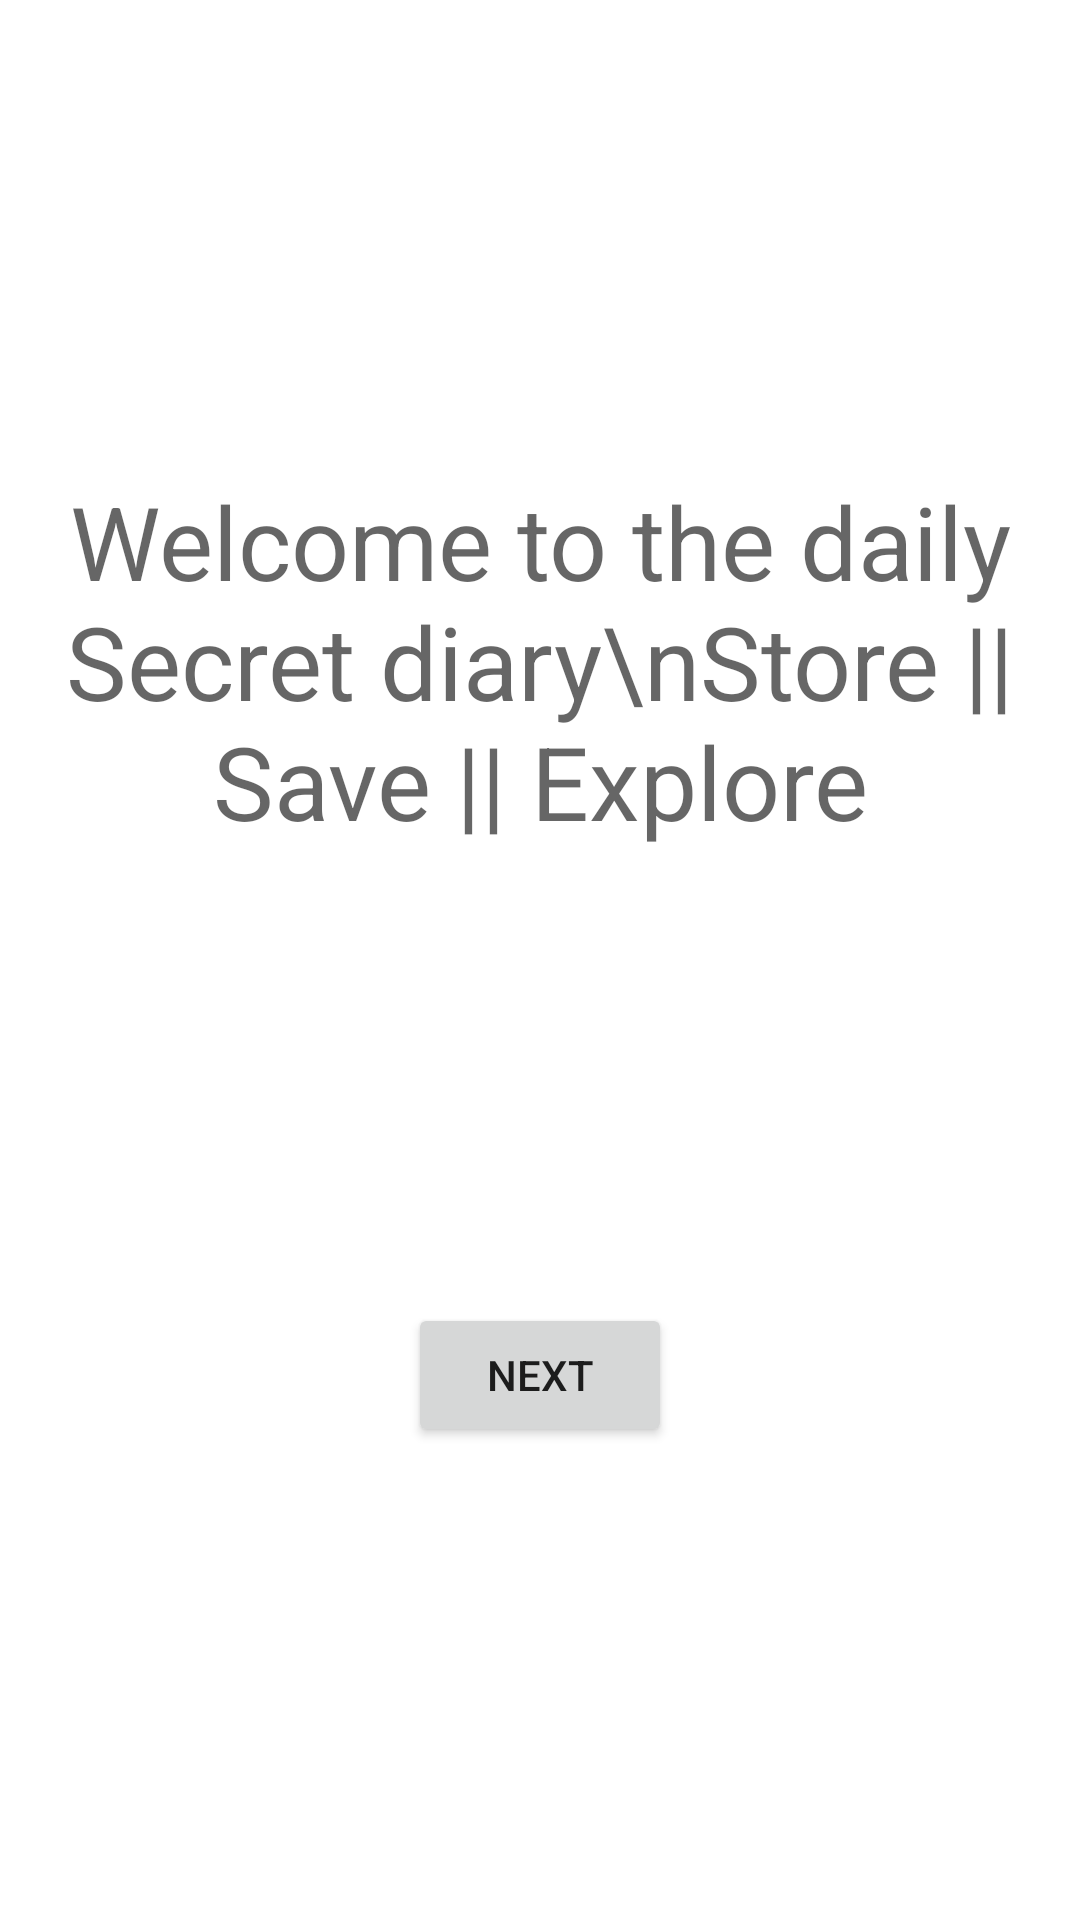

This screen was rendered from an Android layout file. Write that file and the resources it references.
<!-- AndroidManifest.xml: application theme Theme.MyDailyDiary -->
<!-- res/layout/fragment_welcome.xml -->
<?xml version="1.0" encoding="utf-8"?>
<layout
    xmlns:android="http://schemas.android.com/apk/res/android"
    xmlns:tools="http://schemas.android.com/tools"
   xmlns:app="http://schemas.android.com/apk/res-auto">

<androidx.constraintlayout.widget.ConstraintLayout
    android:layout_width="match_parent"
    android:layout_height="match_parent"
    android:padding="20px"
    tools:context=".WelcomeFragment">

    

    <TextView
        android:id="@+id/textview_first"
        android:layout_width="wrap_content"
        android:layout_height="wrap_content"
        android:text="Welcome to the daily Secret diary\nStore || Save || Explore"
        app:layout_constraintBottom_toTopOf="@id/first_button"
        android:textAppearance="@style/TextAppearance.AppCompat.Display1"
        android:textAlignment="center"
        app:layout_constraintEnd_toEndOf="parent"
        app:layout_constraintStart_toStartOf="parent"
        app:layout_constraintTop_toTopOf="parent" />

    <Button
        android:id="@+id/first_button"
        android:layout_width="wrap_content"
        android:layout_height="wrap_content"
        android:text="@string/next"
        app:layout_constraintBottom_toBottomOf="parent"
        app:layout_constraintEnd_toEndOf="parent"
        app:layout_constraintStart_toStartOf="parent"
        app:layout_constraintTop_toBottomOf="@id/textview_first" />


</androidx.constraintlayout.widget.ConstraintLayout>
</layout>
<!-- resources referenced by this layout -->
<resources>
  <string name="next">Next</string>
  <style name="Theme.MyDailyDiary" parent="Theme.MaterialComponents.DayNight.DarkActionBar">
          
          <item name="colorPrimary">@color/purple_500</item>
          <item name="colorPrimaryVariant">@color/purple_700</item>
          <item name="colorOnPrimary">@color/white</item>
          
          <item name="colorSecondary">@color/teal_200</item>
          <item name="colorSecondaryVariant">@color/teal_700</item>
          <item name="colorOnSecondary">@color/black</item>
          
          <item name="android:statusBarColor" tools:targetApi="l">?attr/colorPrimaryVariant</item>
          
      </style>
  <!-- not gathered from this repository: default colours our renderer supplied (Android Studio template values) -->
  <color name="purple_500">#FF6200EE</color>
  <color name="purple_700">#FF3700B3</color>
  <color name="teal_200">#FF03DAC5</color>
  <color name="teal_700">#FF018786</color>
  <color name="black">#FF000000</color>
  <color name="white">#FFFFFFFF</color>
</resources>
